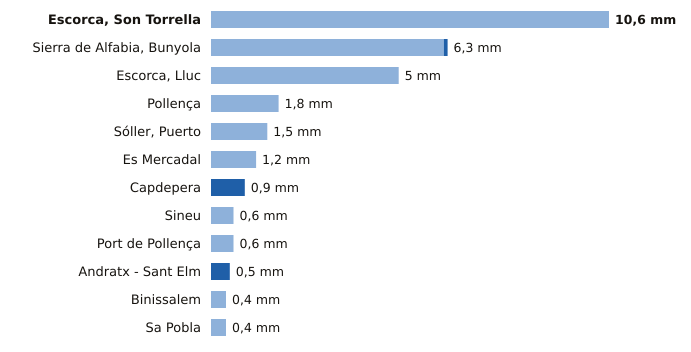

The table this chart was drawn from, first rows:
estacion, provincia, indicativo, mm_6_dias_anteriores, mm_hoy, mm_7_dias, horas_de_hoy
Escorca, Son Torrella, Illes Balears, B684A, 10.6, 0.0, 10.6, 12
Sierra de Alfabia, Bunyola, Illes Balears, B248, 6.2, 0.1, 6.3, 12
Escorca, Lluc, Illes Balears, B013X, 5.0, 0.0, 5.0, 12
Pollença, Illes Balears, B760X, 1.8, 0.0, 1.8, 11
Sóller, Puerto, Illes Balears, B051A, 1.5, 0.0, 1.5, 12
Es Mercadal, Illes Balears, B825B, 1.2, 0.0, 1.2, 12
Capdepera, Illes Balears, B569X, 0.0, 0.9, 0.9, 12
Sineu, Illes Balears, B644B, 0.6, 0.0, 0.6, 12
Port de Pollença, Illes Balears, B780X, 0.6, 0.0, 0.6, 11
Andratx - Sant Elm, Illes Balears, B103B, 0.0, 0.5, 0.5, 12
Binissalem, Illes Balears, B662X, 0.4, 0.0, 0.4, 11
Sa Pobla, Illes Balears, B691Y, 0.4, 0.0, 0.4, 12
